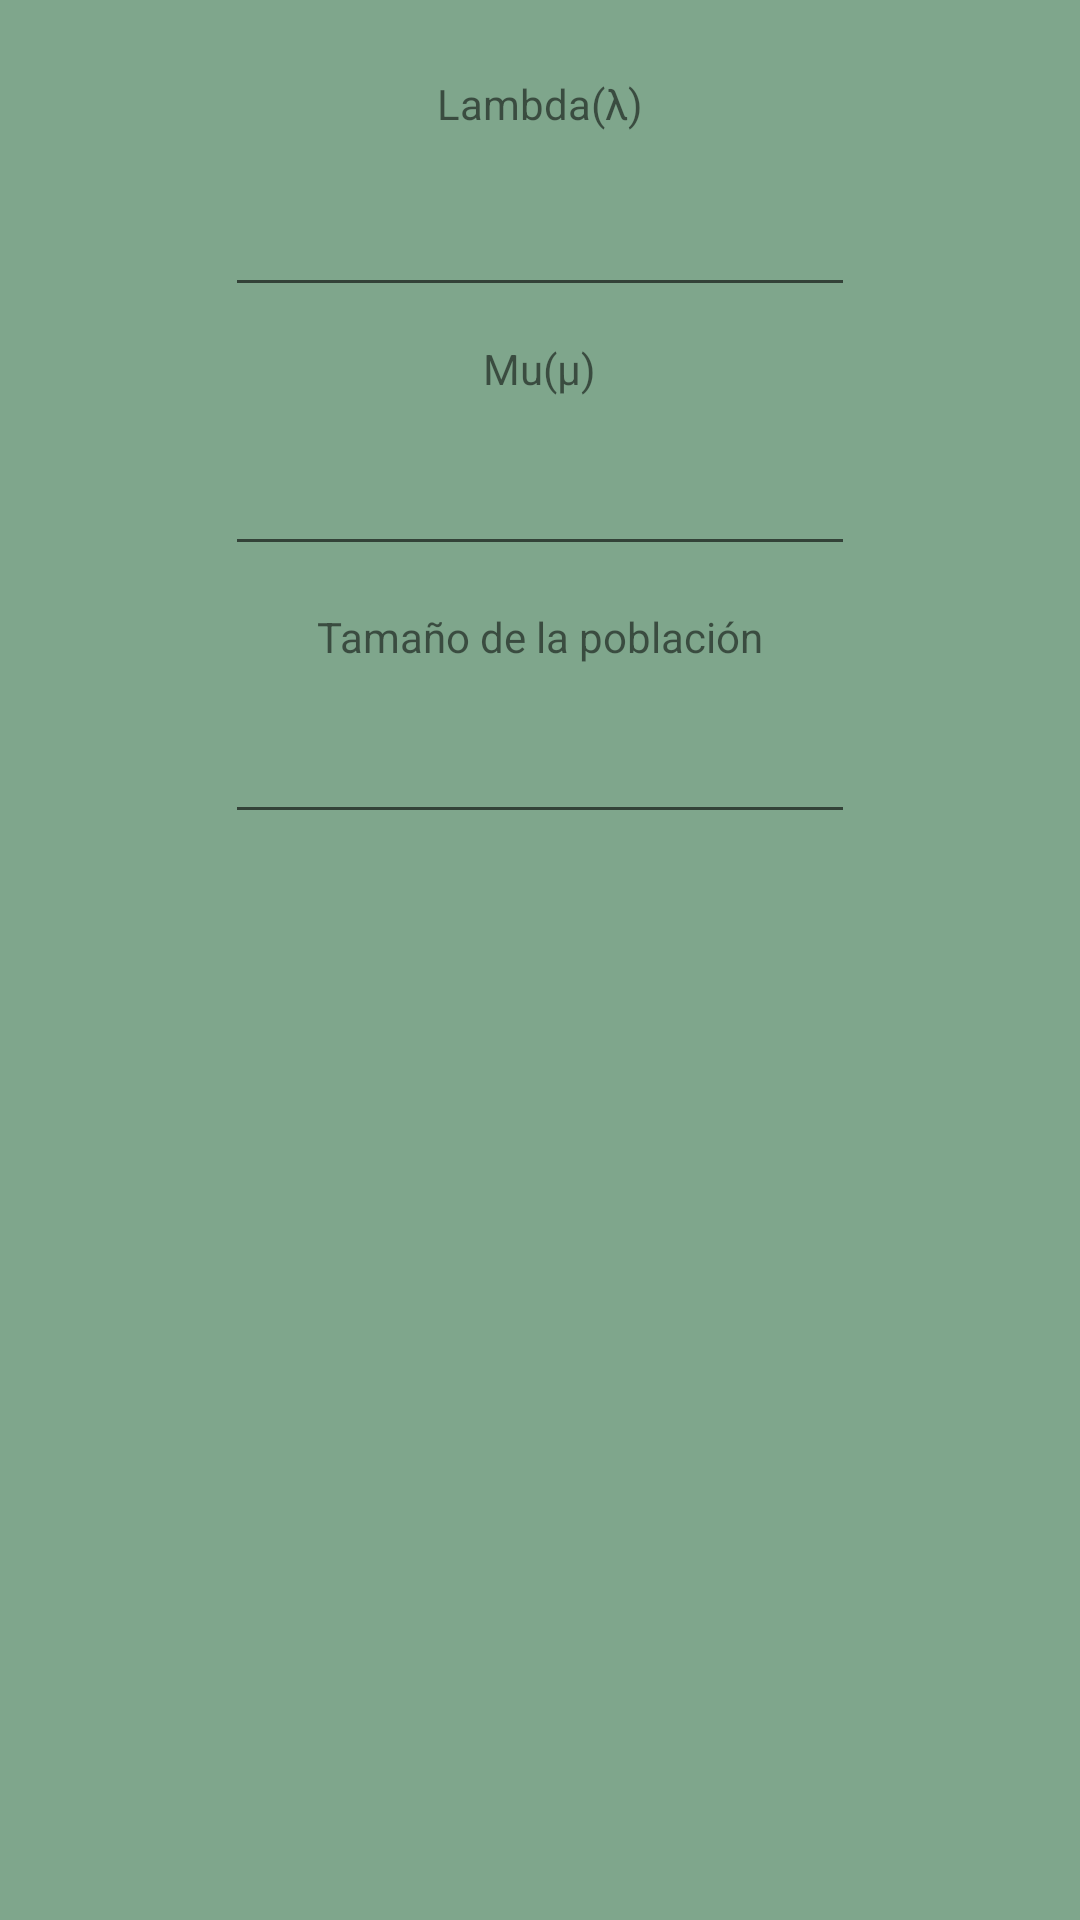

Android layout source for this screen:
<!-- AndroidManifest.xml: application theme AppTheme -->
<!-- res/layout/activity_mm1_c.xml -->
<?xml version="1.0" encoding="utf-8"?>
<android.support.constraint.ConstraintLayout xmlns:android="http://schemas.android.com/apk/res/android"
    xmlns:app="http://schemas.android.com/apk/res-auto"
    xmlns:tools="http://schemas.android.com/tools"
    android:layout_width="match_parent"
    android:layout_height="match_parent"
    tools:context="com.example.uriel.myapplication.MM1C"
    android:background="@color/boton">

    <RelativeLayout
        android:layout_width="match_parent"
        android:layout_height="match_parent">

        <TextView
            android:id="@+id/textView14"
            android:layout_width="wrap_content"
            android:layout_height="wrap_content"
            android:layout_below="@+id/editText5"
            android:layout_centerHorizontal="true"
            android:layout_marginTop="14dp"
            android:text="@string/tama_o_de_la_poblaci_n"
            tools:layout_editor_absoluteX="132dp"
            tools:layout_editor_absoluteY="261dp" />

        <TextView
            android:id="@+id/textView8"
            android:layout_width="wrap_content"
            android:layout_height="wrap_content"
            android:layout_alignParentTop="true"
            android:layout_centerHorizontal="true"
            android:layout_marginTop="25dp"
            android:text="@string/landa"
            tools:layout_editor_absoluteX="163dp"
            tools:layout_editor_absoluteY="16dp" />

        <EditText
            android:id="@+id/editText3"
            android:layout_width="wrap_content"
            android:layout_height="wrap_content"
            android:layout_below="@+id/textView8"
            android:layout_centerHorizontal="true"
            android:layout_marginTop="17dp"
            android:ems="10"
            android:inputType="numberDecimal"
            tools:layout_editor_absoluteX="84dp"
            tools:layout_editor_absoluteY="64dp" />

        <EditText
            android:id="@+id/editText5"
            android:layout_width="wrap_content"
            android:layout_height="wrap_content"
            android:layout_alignStart="@+id/editText3"
            android:layout_below="@+id/textView13"
            android:layout_marginTop="15dp"
            android:ems="10"
            android:inputType="numberDecimal"
            tools:layout_editor_absoluteX="84dp"
            tools:layout_editor_absoluteY="304dp" />

        <TextView
            android:id="@+id/textView13"
            android:layout_width="wrap_content"
            android:layout_height="wrap_content"
            android:layout_below="@+id/editText3"
            android:layout_centerHorizontal="true"
            android:layout_marginTop="11dp"
            android:text="@string/mu"
            tools:layout_editor_absoluteX="163dp"
            tools:layout_editor_absoluteY="150dp" />

        <EditText
            android:id="@+id/editText4"
            android:layout_width="wrap_content"
            android:layout_height="wrap_content"
            android:layout_alignStart="@+id/editText5"
            android:layout_below="@+id/textView14"
            android:layout_marginTop="15dp"
            android:ems="10"
            android:inputType="number"
            tools:layout_editor_absoluteX="84dp"
            tools:layout_editor_absoluteY="195dp" />
    </RelativeLayout>

</android.support.constraint.ConstraintLayout>
<!-- resources referenced by this layout -->
<resources>
  <color name="boton">#7fa68c</color>
  <string name="landa">Lambda(λ)</string>
  <string name="mu">Mu(μ)</string>
  <string name="tama_o_de_la_poblaci_n">Tamaño de la población</string>
  <style name="AppTheme" parent="Theme.AppCompat.Light.DarkActionBar">
          
          <item name="colorPrimary">@color/colorPrimary</item>
          <item name="colorPrimaryDark">@color/colorPrimaryDark</item>
          <item name="colorAccent">@color/colorAccent</item>
          
      </style>
  <color name="colorPrimary">#22424B</color>
  <color name="colorPrimaryDark">#192b38</color>
  <color name="colorAccent">#2EE058</color>
</resources>
